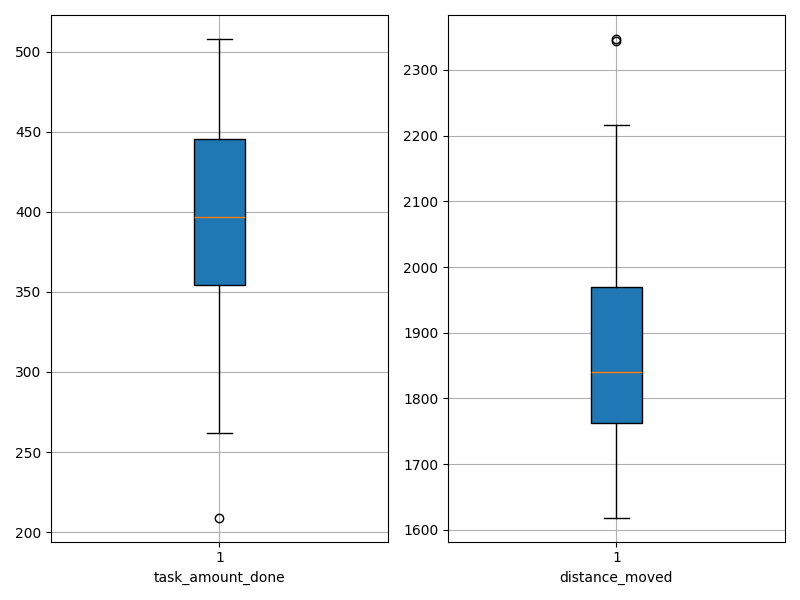

Data behind this chart, as committed beside it:
agent_id, task_amount_done, distance_moved
0, 410.0, 1838
1, 378.0, 2020
2, 473.0, 1664
3, 383.0, 2012
4, 454.0, 1825
5, 378.0, 1749
6, 346.0, 1957
7, 451.0, 1734
8, 435.0, 1863
9, 329.0, 1830
10, 463.0, 1661
11, 427.0, 1787
12, 209.0, 2347
13, 449.0, 1752
14, 508.0, 1619
15, 480.0, 1682
16, 390.0, 1844
17, 384.0, 1755
18, 464.0, 1834
19, 342.0, 1975
20, 328.0, 2037
21, 339.0, 2061
22, 415.0, 1810
23, 302.0, 2216
24, 400.0, 1936
25, 407.0, 1847
26, 394.0, 1857
27, 426.0, 1789
28, 381.0, 1844
29, 262.0, 2344
